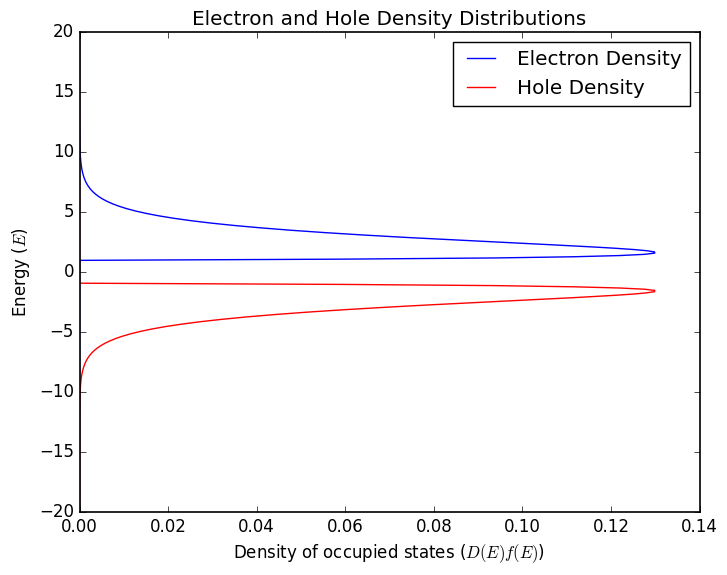

The script that saved this image:
import numpy as np
import matplotlib.pyplot as plt

# Custom settings
plt.style.use('classic')
plt.rcParams['figure.facecolor'] = 'white'
plt.rcParams['axes.facecolor'] = 'white'
plt.rcParams['axes.edgecolor'] = 'black'
plt.rcParams['axes.linewidth'] = 1.2
plt.rcParams['savefig.facecolor'] = 'white'
plt.rcParams['font.family'] = 'sans-serif'
plt.rcParams['font.sans-serif'] = ['Arial']
plt.rcParams['mathtext.fontset'] = 'cm'
plt.rcParams['figure.dpi'] = 100

# Constants
k_B = 1.0  # Boltzmann constant
T = 1.0  # Temperature
beta = 1/(k_B * T)  # 1/(k_B * T)
E_V = -1  # Valence band edge energy
E_g = 2  # Band gap energy
E_L = 1  # Conduction band edge energy
E_F = 0  # Fermi energy at mid-gap

m_e = 1.0  # Effective mass of electrons
m_h = 1.0  # Effective mass of holes

E = np.linspace(-20, 20, 400)  # Energy range

f_n = 1 / (np.exp(beta * (E - E_F)) + 1)  # Fermi-Dirac distribution
f_p = 1 - f_n  # Hole distribution function (1 - f_n)

D_n = (m_e**(3/2) * np.sqrt(np.maximum(E - E_L, 0)))  # Density of states for electrons
D_p = (m_h**(3/2) * np.sqrt(np.maximum(E_V - E, 0)))  # Density of states for holes
D = D_n + D_p  # Total density of states

n_n = D_n * f_n
n_p = D_p * f_p
# Plotting
plt.figure(figsize=(8, 6))
plt.plot(n_n, E, label='Electron Density', color='blue')
plt.plot(n_p, E, label='Hole Density', color='red')
plt.title('Electron and Hole Density Distributions')
plt.xlabel(r'Density of occupied states ($D(E) f(E)$)')
plt.ylabel(r'Energy ($E$)')
plt.legend()
plt.show()
